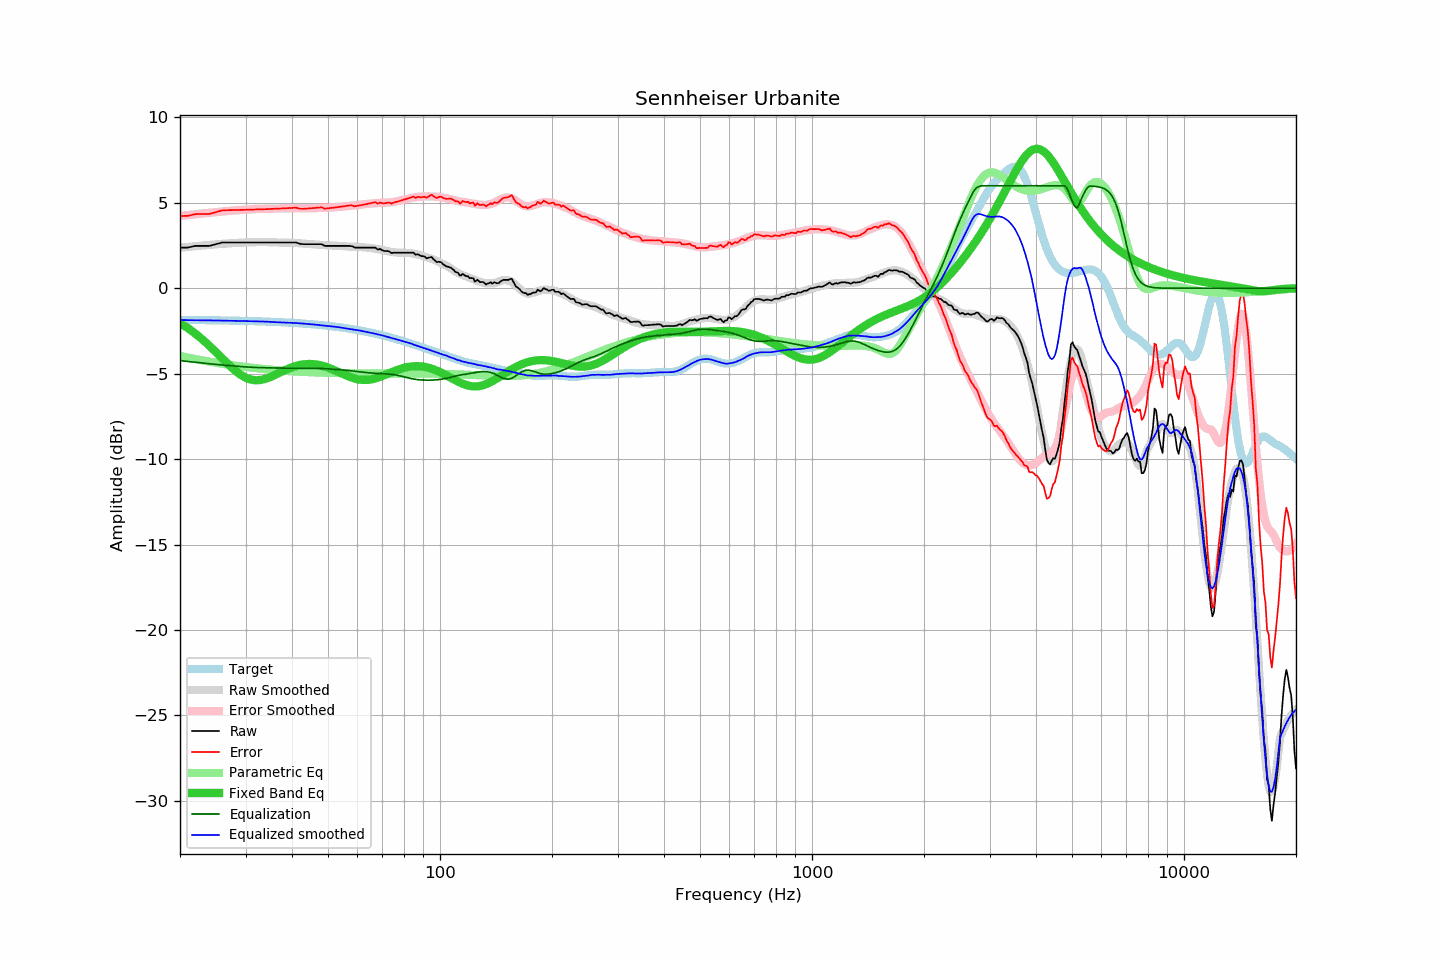

Source data for this figure (header and first rows):
frequency, raw, error, smoothed, error_smoothed, equalization, parametric_eq, equalized_raw, equalized_smoothed, target
20, 2.38, 4.23, 2.37, 4.23, -4.23, -2.04, -1.85, -1.86, -1.85
21, 2.38, 4.24, 2.42, 4.29, -4.29, -2.34, -1.90, -1.86, -1.86
22, 2.48, 4.34, 2.46, 4.33, -4.33, -2.66, -1.85, -1.87, -1.86
23, 2.48, 4.35, 2.50, 4.38, -4.38, -3.00, -1.90, -1.87, -1.87
24, 2.48, 4.35, 2.54, 4.42, -4.42, -3.37, -1.94, -1.88, -1.87
25, 2.58, 4.46, 2.57, 4.46, -4.46, -3.74, -1.88, -1.89, -1.88
26, 2.68, 4.56, 2.60, 4.49, -4.49, -4.11, -1.81, -1.89, -1.88
27, 2.68, 4.57, 2.63, 4.52, -4.52, -4.47, -1.84, -1.90, -1.89
28, 2.68, 4.58, 2.65, 4.55, -4.55, -4.78, -1.87, -1.91, -1.90
29, 2.68, 4.58, 2.67, 4.58, -4.58, -5.04, -1.90, -1.91, -1.90
30, 2.68, 4.59, 2.68, 4.60, -4.60, -5.23, -1.92, -1.92, -1.91
31, 2.68, 4.60, 2.69, 4.62, -4.62, -5.34, -1.94, -1.93, -1.92
32, 2.68, 4.61, 2.70, 4.63, -4.63, -5.39, -1.95, -1.94, -1.93
33, 2.68, 4.62, 2.70, 4.65, -4.65, -5.37, -1.96, -1.94, -1.94
34, 2.68, 4.63, 2.70, 4.65, -4.65, -5.30, -1.97, -1.95, -1.95
35, 2.68, 4.64, 2.69, 4.66, -4.66, -5.19, -1.98, -1.97, -1.96
36, 2.68, 4.65, 2.68, 4.67, -4.67, -5.07, -1.98, -1.98, -1.97
37, 2.68, 4.66, 2.68, 4.67, -4.67, -4.95, -1.99, -1.99, -1.98
38, 2.68, 4.68, 2.67, 4.67, -4.67, -4.83, -1.99, -2.01, -1.99
39, 2.68, 4.69, 2.66, 4.68, -4.68, -4.72, -2.00, -2.01, -2.01
40, 2.68, 4.70, 2.66, 4.68, -4.68, -4.62, -2.00, -2.02, -2.02
41, 2.68, 4.72, 2.65, 4.68, -4.68, -4.55, -2.00, -2.04, -2.04
42, 2.60, 4.65, 2.63, 4.68, -4.68, -4.49, -2.08, -2.05, -2.05
43, 2.58, 4.65, 2.62, 4.68, -4.68, -4.45, -2.10, -2.07, -2.07
44, 2.58, 4.66, 2.60, 4.69, -4.69, -4.43, -2.11, -2.09, -2.08
45, 2.58, 4.68, 2.58, 4.69, -4.69, -4.43, -2.11, -2.11, -2.10
46, 2.58, 4.70, 2.57, 4.69, -4.69, -4.45, -2.11, -2.13, -2.12
47, 2.58, 4.72, 2.55, 4.69, -4.69, -4.48, -2.11, -2.15, -2.14
48, 2.58, 4.74, 2.53, 4.70, -4.70, -4.52, -2.12, -2.17, -2.16
49, 2.48, 4.66, 2.52, 4.71, -4.71, -4.58, -2.23, -2.18, -2.18
50, 2.48, 4.68, 2.52, 4.72, -4.72, -4.64, -2.24, -2.20, -2.20
51, 2.48, 4.70, 2.51, 4.73, -4.73, -4.72, -2.25, -2.22, -2.22
52, 2.48, 4.72, 2.50, 4.74, -4.74, -4.79, -2.26, -2.24, -2.24
53, 2.48, 4.75, 2.49, 4.76, -4.76, -4.87, -2.27, -2.27, -2.26
54, 2.48, 4.77, 2.47, 4.77, -4.77, -4.95, -2.29, -2.30, -2.29
55, 2.48, 4.79, 2.46, 4.78, -4.78, -5.03, -2.30, -2.32, -2.31
56, 2.48, 4.82, 2.45, 4.80, -4.80, -5.11, -2.32, -2.35, -2.34
57, 2.48, 4.84, 2.44, 4.82, -4.82, -5.18, -2.34, -2.38, -2.36
58, 2.46, 4.85, 2.44, 4.84, -4.84, -5.24, -2.38, -2.40, -2.39
59, 2.38, 4.80, 2.43, 4.86, -4.86, -5.28, -2.48, -2.43, -2.42
60, 2.38, 4.83, 2.42, 4.88, -4.88, -5.32, -2.49, -2.45, -2.44
61, 2.38, 4.85, 2.41, 4.89, -4.89, -5.35, -2.51, -2.48, -2.47
62, 2.38, 4.88, 2.40, 4.91, -4.91, -5.36, -2.53, -2.51, -2.50
63, 2.38, 4.91, 2.39, 4.93, -4.93, -5.37, -2.55, -2.54, -2.53
64, 2.38, 4.94, 2.37, 4.94, -4.94, -5.36, -2.56, -2.57, -2.56
65, 2.38, 4.97, 2.36, 4.96, -4.96, -5.34, -2.57, -2.60, -2.59
66, 2.38, 5.01, 2.33, 4.97, -4.97, -5.31, -2.59, -2.63, -2.62
67, 2.38, 5.04, 2.31, 4.98, -4.98, -5.28, -2.60, -2.66, -2.66
68, 2.26, 4.95, 2.29, 4.98, -4.98, -5.23, -2.72, -2.70, -2.69
69, 2.30, 5.02, 2.27, 4.99, -4.99, -5.19, -2.69, -2.73, -2.72
70, 2.22, 4.98, 2.24, 5.00, -5.00, -5.13, -2.78, -2.76, -2.75
71, 2.18, 4.97, 2.21, 5.00, -5.00, -5.08, -2.82, -2.80, -2.79
72, 2.18, 5.00, 2.18, 5.01, -5.01, -5.03, -2.83, -2.83, -2.82
73, 2.16, 5.02, 2.15, 5.02, -5.02, -4.97, -2.86, -2.87, -2.86
74, 2.06, 4.95, 2.13, 5.03, -5.03, -4.92, -2.97, -2.91, -2.89
75, 2.08, 5.01, 2.11, 5.05, -5.05, -4.87, -2.97, -2.95, -2.93
76, 2.08, 5.04, 2.10, 5.07, -5.07, -4.82, -2.99, -2.98, -2.96
77, 2.08, 5.08, 2.09, 5.10, -5.10, -4.77, -3.02, -3.01, -3.00
78, 2.08, 5.11, 2.09, 5.13, -5.13, -4.73, -3.05, -3.04, -3.03
79, 2.08, 5.15, 2.08, 5.16, -5.16, -4.69, -3.08, -3.08, -3.07
... 553 more rows
